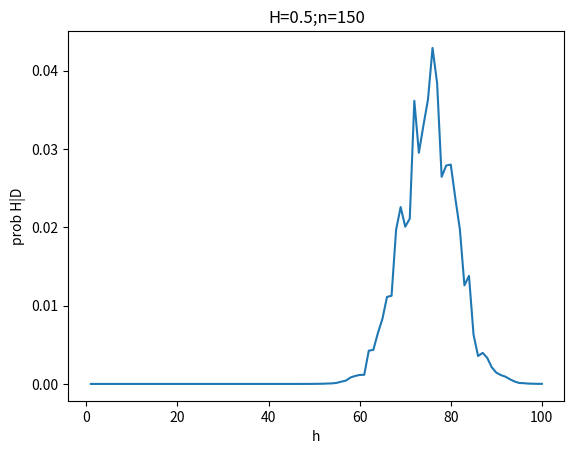

Python code for this plot:
import numpy as np
from scipy import special
import matplotlib.pyplot as plt

true_prob = 0.5  
#n = np.linspace(1, 10000, 10000)
#prior = 2 
prior = np.random.normal(loc=0.5, scale = 0.1)

maxh = 100
HD = []
n = 150
h = np.linspace(1, maxh, maxh)
for i in range(0, maxh):
     prior = np.random.normal(loc=0.5,scale=0.1)
     HD.append(special.binom(n,h[i])*true_prob**h[i]*(1-true_prob)**(n-h[i])* prior)
     
plt.plot(h, HD)
plt.title('H='+str(true_prob)+";n="+str(n))
plt.ylabel("prob H|D")
plt.xlabel("h")
plt.savefig('H='+str(true_prob)+";n="+str(n)+'.jpg')
